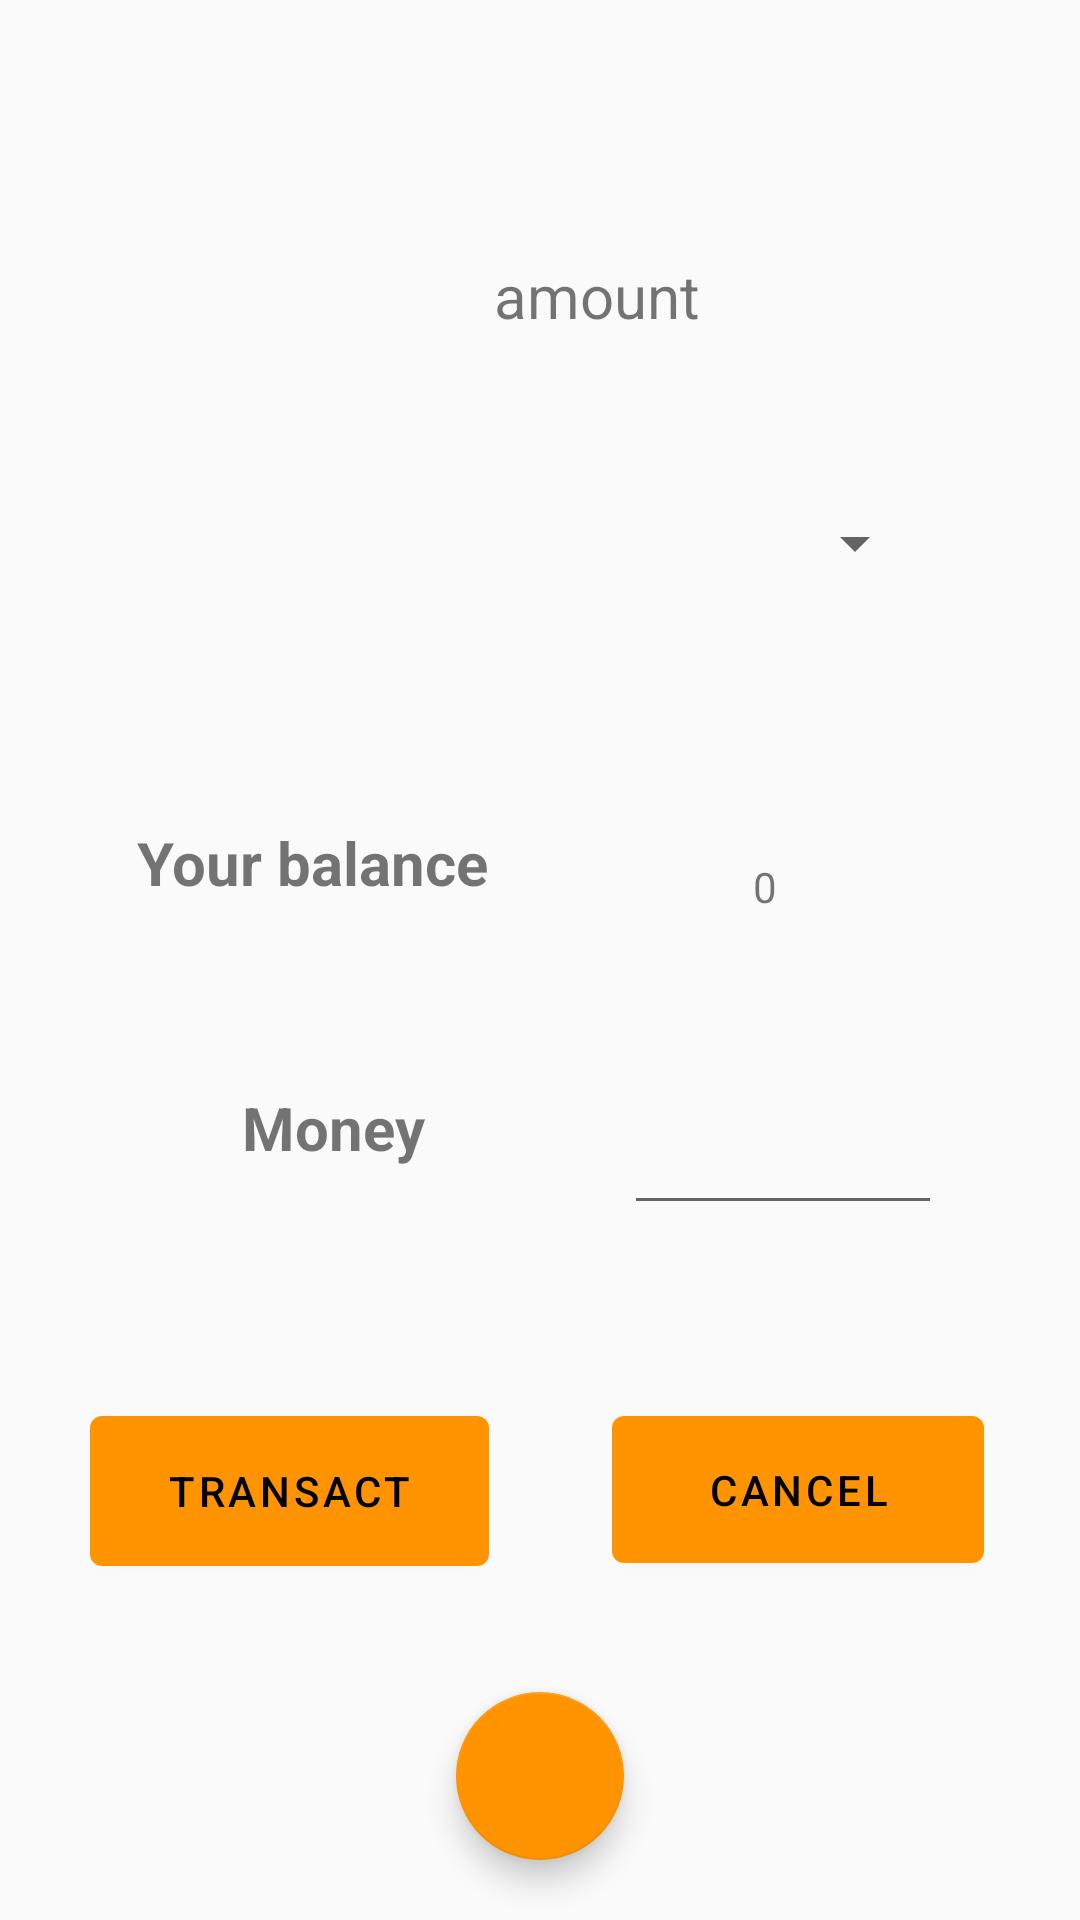

Here is an Android app screen rendered from its layout file. Give the layout XML and the strings, colors and styles it references.
<!-- AndroidManifest.xml: application theme Theme.ATM.NoActionBar -->
<!-- res/layout/activity_transact.xml -->
<?xml version="1.0" encoding="utf-8"?>
<RelativeLayout xmlns:android="http://schemas.android.com/apk/res/android"
    xmlns:app="http://schemas.android.com/apk/res-auto"
    xmlns:tools="http://schemas.android.com/tools"
    android:layout_width="match_parent"
    android:layout_height="match_parent"
    tools:context=".User.TransactActivity">

    <com.google.android.material.floatingactionbutton.FloatingActionButton
        android:id="@+id/go_to_home"
        android:layout_width="wrap_content"
        android:layout_height="wrap_content"
        android:contentDescription="@string/Home"
        android:onClick="goToHome"
        android:layout_margin="20dp"
        android:layout_alignParentBottom="true"
        android:layout_centerHorizontal="true"
        app:srcCompat="@drawable/ic_home"
        tools:ignore="VectorDrawableCompat" />

    <com.google.android.material.textview.MaterialTextView
        android:id="@+id/transactTitle"
        android:layout_width="150dp"
        android:layout_height="52dp"
        android:layout_alignParentLeft="true"
        android:layout_alignParentTop="true"
        android:layout_alignParentBottom="false"
        android:layout_marginLeft="36dp"
        android:layout_marginTop="350dp"
        android:gravity="center"
        android:text="Money"
        android:textSize="20sp"
        android:textStyle="bold"
        tools:layout_editor_absoluteX="128dp"
        tools:layout_editor_absoluteY="90dp" />

    <Spinner
        android:id="@+id/atmMachineTrList"
        android:layout_width="212dp"
        android:layout_height="34dp"
        android:layout_alignParentLeft="true"
        android:layout_alignParentTop="true"
        android:layout_alignParentRight="false"
        android:layout_alignParentBottom="false"
        android:layout_marginLeft="97dp"
        android:layout_marginTop="164dp"
        tools:layout_editor_absoluteX="1dp"
        tools:layout_editor_absoluteY="147dp" />

    <TextView
        android:id="@+id/amountLbl"
        android:layout_width="110dp"
        android:layout_height="45dp"
        android:layout_alignParentLeft="true"
        android:layout_alignParentTop="true"
        android:layout_marginLeft="144dp"
        android:layout_marginTop="76dp"
        android:gravity="center"
        android:text="amount"
        android:textSize="20sp"
        tools:layout_editor_absoluteX="75dp"
        tools:layout_editor_absoluteY="299dp" />

    <EditText
        android:id="@+id/amount"
        android:layout_width="106dp"
        android:layout_height="wrap_content"
        android:layout_alignParentLeft="true"
        android:layout_alignParentTop="true"
        android:layout_alignParentRight="false"
        android:layout_marginLeft="208dp"
        android:layout_marginTop="367dp"
        android:layout_marginRight="21dp"
        android:gravity="center"
        android:ems="10"
        android:inputType="numberSigned"
        tools:layout_editor_absoluteX="154dp"
        tools:layout_editor_absoluteY="284dp" />

    <com.google.android.material.textview.MaterialTextView
        android:id="@+id/textView6"
        android:layout_width="146dp"
        android:layout_height="51dp"
        android:layout_alignParentLeft="true"
        android:layout_alignParentTop="true"
        android:layout_marginLeft="31dp"
        android:layout_marginTop="262dp"
        android:gravity="center"
        android:text="Your balance"
        android:textSize="20sp"
        android:textStyle="bold"
        tools:layout_editor_absoluteX="77dp"
        tools:layout_editor_absoluteY="229dp" />

    <TextView
        android:id="@+id/accBalance"
        android:layout_width="wrap_content"
        android:layout_height="wrap_content"
        android:layout_alignParentLeft="true"
        android:layout_alignParentTop="true"
        android:layout_marginLeft="251dp"
        android:layout_marginTop="286dp"
        android:text="0"
        tools:layout_editor_absoluteX="210dp"
        tools:layout_editor_absoluteY="223dp"
        tools:visibility="visible" />

    <com.google.android.material.button.MaterialButton
        android:id="@+id/transactButton"
        android:layout_width="133dp"
        android:layout_height="62dp"
        android:layout_alignParentLeft="true"
        android:layout_alignParentTop="true"
        android:textColor="#000"
        android:layout_alignParentBottom="false"
        android:layout_marginLeft="30dp"
        android:layout_marginTop="466dp"
        android:text="Transact"
        tools:layout_editor_absoluteX="114dp"
        tools:layout_editor_absoluteY="453dp" />

    <com.google.android.material.button.MaterialButton
        android:id="@+id/cancelTransButton"
        android:layout_width="124dp"
        android:layout_height="61dp"
        android:textColor="#000"
        android:layout_alignParentLeft="true"
        android:layout_alignParentTop="true"
        android:layout_alignParentRight="false"
        android:layout_marginLeft="204dp"
        android:layout_marginTop="466dp"
        android:text="cancel"
        tools:layout_editor_absoluteX="271dp"
        tools:layout_editor_absoluteY="456dp" />


</RelativeLayout>
<!-- resources referenced by this layout -->
<resources>
  <string name="Home">Home</string>
  <style name="Theme.ATM.NoActionBar" parent="Theme.MaterialComponents.DayNight.NoActionBar.Bridge">
  
          <item name="colorPrimary">@color/coreTheme</item>--&gt;
          <item name="colorAccent">@color/coreTheme</item>
          <item name="colorPrimaryVariant">@color/input_register_bg</item>
          <item name="colorOnPrimary">@color/white</item>
                  
          <item name="colorSecondary">@color/input_login</item>
          <item name="colorSecondaryVariant">@color/teal_700</item>
          <item name="colorOnSecondary">@color/black</item>
          <item name="android:windowFullscreen">true</item>
          <item name="android:windowActionBar">false</item>
          <item name="android:windowNoTitle">true</item>
  
      </style>
  <color name="coreTheme">#ff9400</color>
  <color name="input_register_bg">#3b4148</color>
  <color name="white">#FFFFFFFF</color>
  <color name="input_login">#222222</color>
  <color name="teal_700">#FF018786</color>
  <color name="black">#FF000000</color>
</resources>
